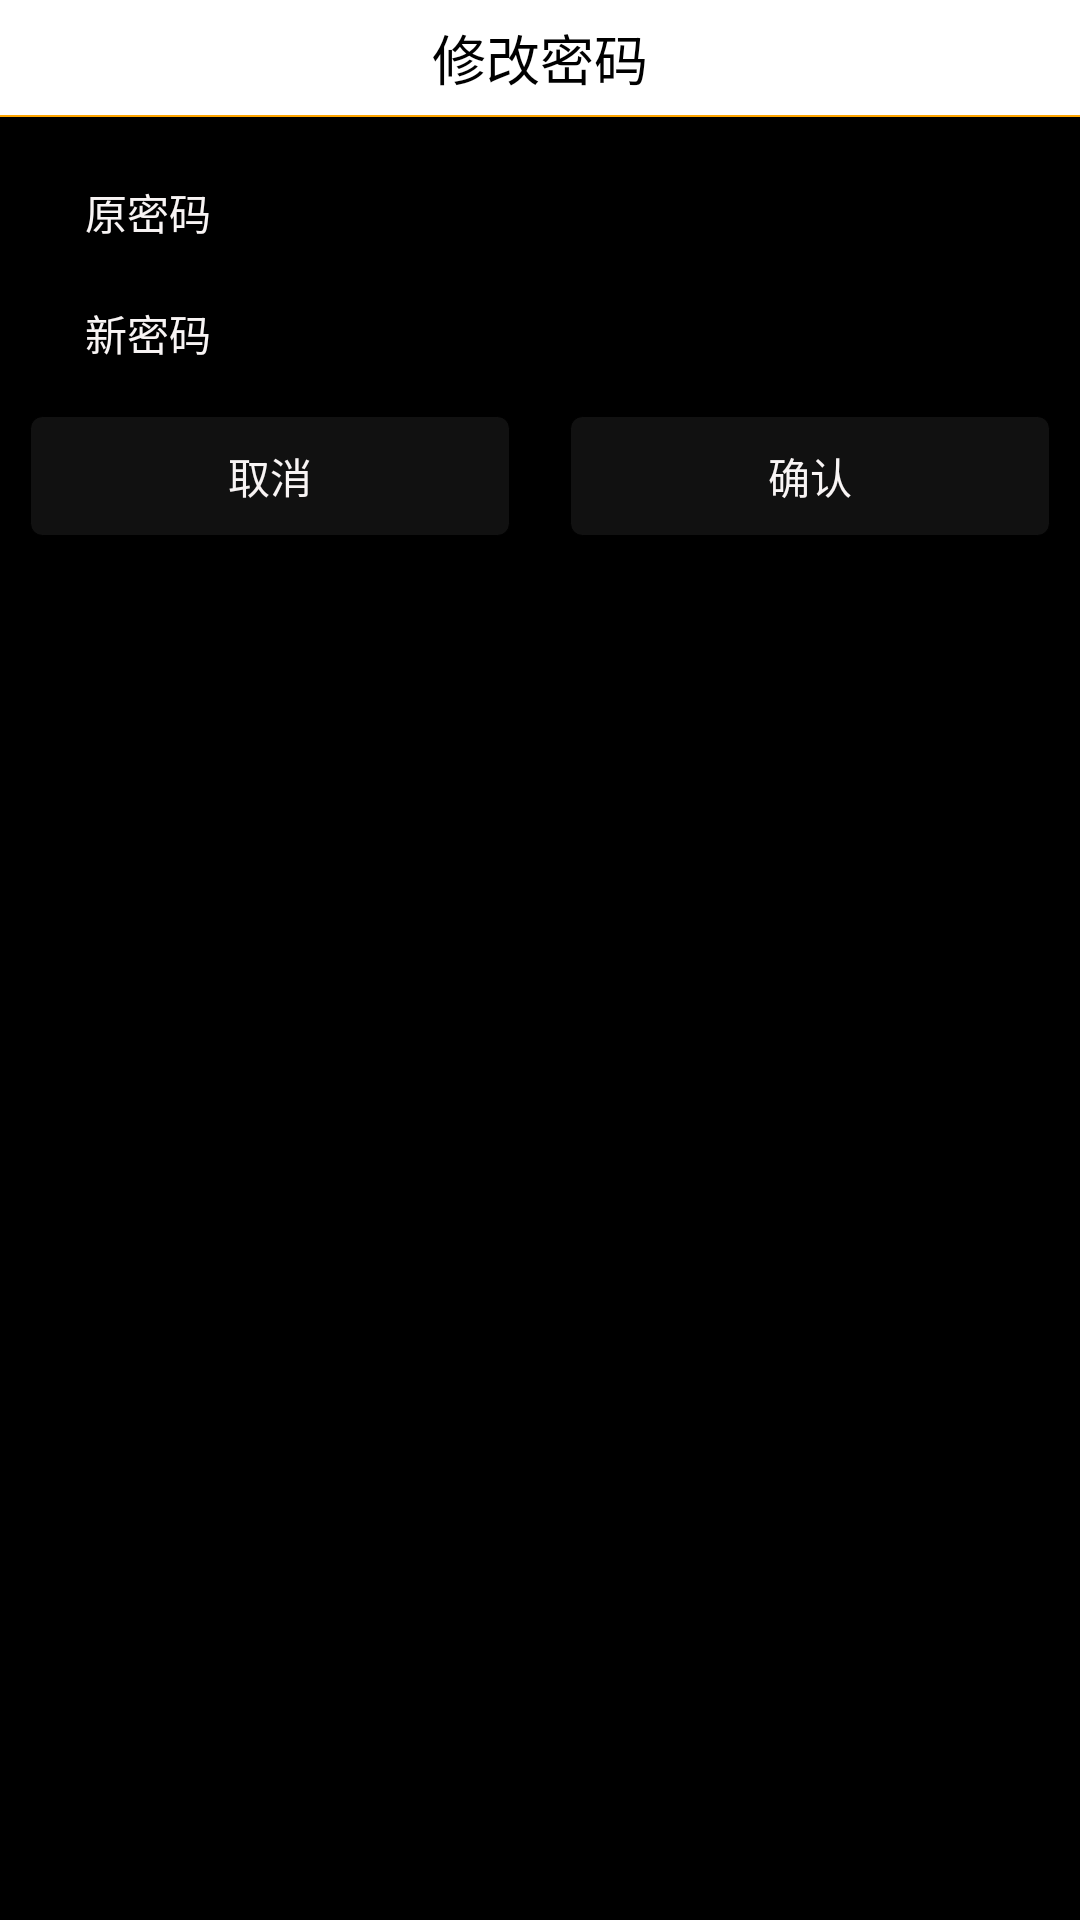

Produce the Android XML layout that renders to this screen, including the resource entries it uses.
<!-- AndroidManifest.xml: fallback theme Theme.MaterialComponents.DayNight.NoActionBar -->
<!-- res/layout/change_password_dialog.xml -->
<?xml version="1.0" encoding="utf-8"?>


<LinearLayout xmlns:android="http://schemas.android.com/apk/res/android"
              android:layout_width="wrap_content"
              android:layout_height="wrap_content"
              android:orientation="vertical"
              android:layout_marginLeft="10dip"
              android:layout_marginRight="10dip"
              android:background="@color/bright_foreground_light"
        >
    <LinearLayout
            android:layout_width="fill_parent"
            android:layout_height="wrap_content"
            android:gravity="center"
            android:orientation="vertical"
            android:background="@color/white">
        <TextView
                android:id="@+id/employee_manage"
                android:layout_width="wrap_content"
                android:layout_height="wrap_content"
                android:layout_centerHorizontal="true"
                android:textColor="@color/black"
                android:textSize="18sp"
                android:padding="6dip"
                android:text="修改密码"/>
        <View
                android:layout_width="match_parent"
                android:layout_height="2px"
                android:background="@color/orange"/>
    </LinearLayout>
    <LinearLayout
            android:layout_width="fill_parent"
            android:layout_height="wrap_content"
            android:orientation="vertical"
            >
        <TableLayout android:layout_width="fill_parent"
                     android:layout_height="wrap_content"
                     android:layout_marginLeft="20px"
                     android:shrinkColumns="*"
                     android:stretchColumns="*"
                     android:layout_marginRight="20px"
                     android:layout_marginTop="20px">
            <TableRow android:layout_marginTop="5px">
                <TextView
                        android:text="原密码"
                        android:layout_width="wrap_content"
                        android:gravity="center"
                        android:textColor="@color/snow"
                        android:layout_height="wrap_content"/>
                <EditText android:id="@+id/editpass_ori"
                          android:layout_span="6"
                          android:textColor="@color/white"
                          style="@android:style/Widget.Holo.EditText"
                          android:layout_width="fill_parent"
                          android:layout_height="wrap_content"/>
            </TableRow>
            <TableRow android:layout_marginTop="5px">
                <TextView android:text="新密码"
                          android:gravity="center"
                          android:textColor="@color/snow"
                          android:layout_width="wrap_content"
                          android:layout_height="fill_parent"
                        />
                <EditText android:id="@+id/editpass_new"
                          android:layout_span="6"
                          android:password="true"
                          android:textColor="@color/white"
                          style="@android:style/Widget.EditText"
                          android:layout_width="fill_parent"
                          android:layout_height="fill_parent"/>
            </TableRow>
        </TableLayout>
        <LinearLayout
                android:layout_width="fill_parent"
                android:layout_height="40dip"
                android:orientation="horizontal"
                android:gravity="center_horizontal"
                android:layout_marginTop="7dip"
                android:layout_marginBottom="10dip"
                >
            <Button
                    android:id="@+id/cancel_tv"
                    android:layout_width="fill_parent"
                    android:layout_height="fill_parent"
                    android:layout_weight="1"
                    android:gravity="center|center_vertical"
                    android:text="@string/faxin_cancel"
                    android:layout_marginRight="10dip"
                    android:layout_marginLeft="10dip"
                    android:background="@drawable/round_text_gray2blue_selector"
                    android:textColor="@color/textcolor_snow2black_selecter"
                    />
            <Button
                    android:id="@+id/confirm_tv"
                    android:layout_width="fill_parent"
                    android:layout_height="fill_parent"
                    android:layout_weight="1"
                    android:layout_marginLeft="10dip"
                    android:layout_marginRight="10dip"
                    android:background="@drawable/round_text_gray2blue_selector"
                    android:textColor="@color/textcolor_snow2black_selecter"
                    android:gravity="center|center_vertical"
                    android:text="@string/dialog_confirm"
                    />
        </LinearLayout>
    </LinearLayout>
</LinearLayout>
<!-- resources referenced by this layout -->
<resources>
  <color name="black">#000000</color>
  <color name="bright_foreground_light">#ff000000</color>
  <color name="orange">#FFA500</color>
  <color name="snow">#fff8f4f4</color>
  <color name="white">#FFFFFF</color>
  <!-- drawable round_text_gray2blue_selector (drawable) -->
  <?xml version="1.0" encoding="utf-8"?>
  <selector xmlns:android="http://schemas.android.com/apk/res/android"
            android:exitFadeDuration="@android:integer/config_mediumAnimTime">
  
      <item android:state_window_focused="false" android:drawable="@drawable/round_text_gray"/>
      <item android:state_focused="true" android:state_pressed="true"
            android:drawable="@drawable/round_text_blue"/>
      <item android:state_focused="false" android:state_pressed="true"
            android:drawable="@drawable/round_text_blue"/>
      <item android:state_focused="true" android:drawable="@drawable/round_text_blue"/>
  </selector>
  <string name="dialog_confirm">确认</string>
  <string name="faxin_cancel">取消</string>
  <!-- drawable round_text_gray (drawable) -->
  <?xml version="1.0" encoding="utf-8"?>
  
  
  <shape xmlns:android="http://schemas.android.com/apk/res/android"
         android:shape="rectangle" android:padding="2dip">
      <solid android:color="@color/light_gray"/>
      <stroke android:color="@color/black"
              android:width="1px"/>
      
              
              
              
              
      <corners
              android:bottomRightRadius="4dp"
              android:bottomLeftRadius="4dp"
              android:topLeftRadius="4dp"
              android:topRightRadius="4dp"/>
  </shape>
  <!-- drawable round_text_blue (drawable) -->
  <?xml version="1.0" encoding="utf-8"?>
  
  
  <shape xmlns:android="http://schemas.android.com/apk/res/android"
         android:shape="rectangle" android:padding="2dip">
      <solid android:color="@color/lightblue"/>
      
              
      
              
              
              
              
      <corners
              android:bottomRightRadius="4dp"
              android:bottomLeftRadius="4dp"
              android:topLeftRadius="4dp"
              android:topRightRadius="4dp"/>
  </shape>
  <color name="light_gray">#22808080</color>
  <color name="lightblue">#0099df</color>
</resources>
